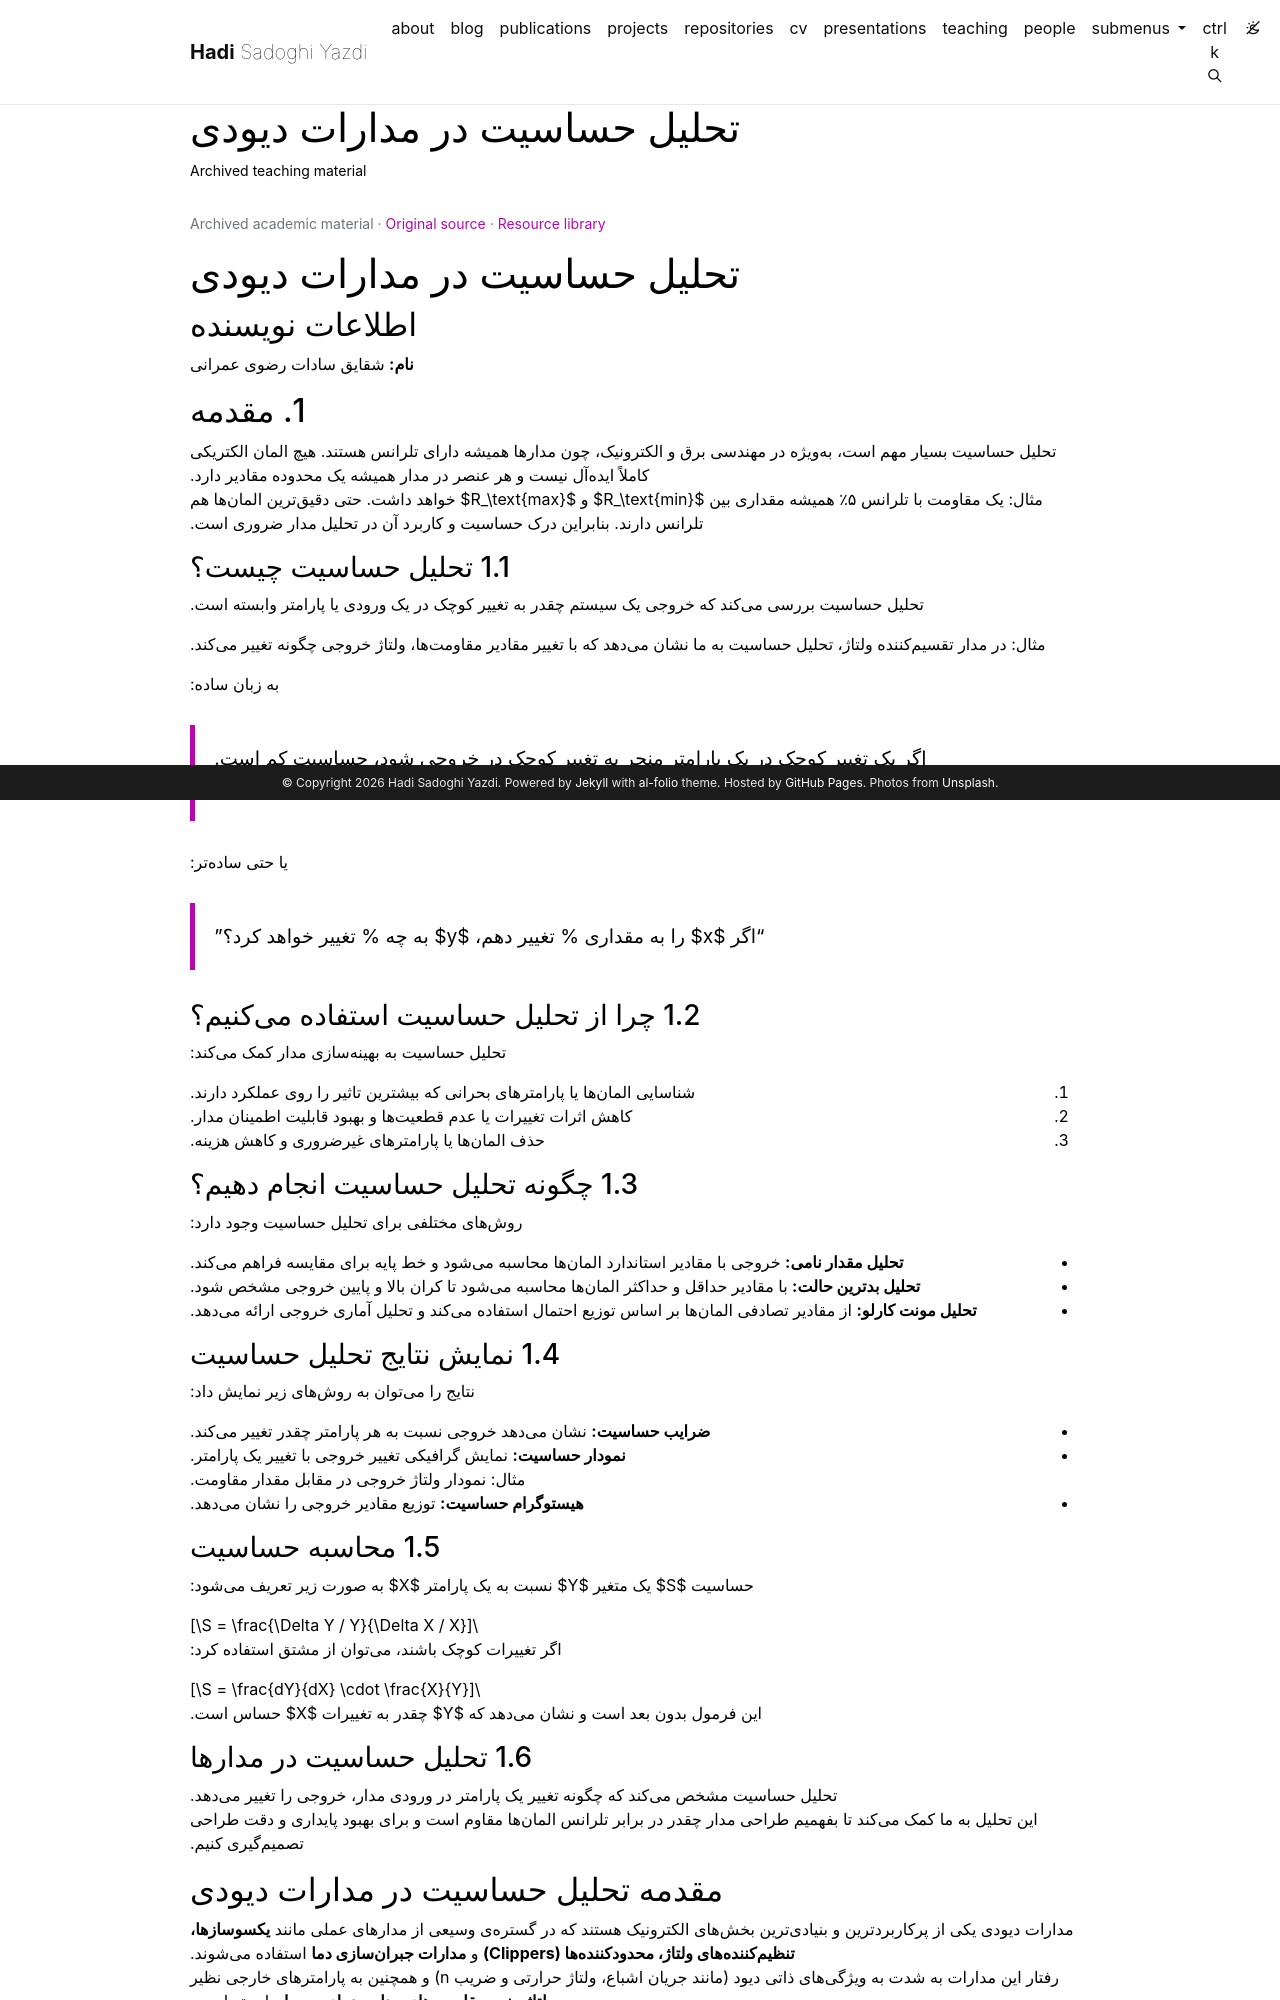

repository: h-sadoghi/h-sadoghi.github.io · page: resources/teaching-circuiteffort-diode-sensitivity-analysis/index.html · generator: jekyll

---
layout: legacy_page
title: تحلیل حساسیت در مدارات دیودی
permalink: /resources/teaching-circuiteffort-diode-sensitivity-analysis/
description: Archived teaching material
nav: false
math: true
mermaid:
  enabled: false
  zoomable: false
legacy_source: https://hadisadoghiyazdi1971.github.io/teaching/circuiteffort/Diode-sensitivity-Analysis/
legacy_group: Circuits and electronics
legacy_dir: rtl
lang: fa
---

{% raw %}

# تحلیل حساسیت در مدارات دیودی

## اطلاعات نویسنده

**نام:** شقایق سادات رضوی عمرانی

## 1. مقدمه

تحلیل حساسیت بسیار مهم است، بهویژه در مهندسی برق و الکترونیک، چون مدارها همیشه دارای تلرانس هستند. هیچ المان الکتریکی کاملاً ایدهآل نیست و هر عنصر در مدار همیشه یک محدوده مقادیر دارد.  
مثال: یک مقاومت با تلرانس ۵٪ همیشه مقداری بین $R_\text{min}$ و $R_\text{max}$ خواهد داشت. حتی دقیقترین المانها هم تلرانس دارند. بنابراین درک حساسیت و کاربرد آن در تحلیل مدار ضروری است.

### 1.1 تحلیل حساسیت چیست؟

تحلیل حساسیت بررسی میکند که خروجی یک سیستم چقدر به تغییر کوچک در یک ورودی یا پارامتر وابسته است.

مثال: در مدار تقسیمکننده ولتاژ، تحلیل حساسیت به ما نشان میدهد که با تغییر مقادیر مقاومتها، ولتاژ خروجی چگونه تغییر میکند.

به زبان ساده:

> اگر یک تغییر کوچک در یک پارامتر منجر به تغییر کوچک در خروجی شود، حساسیت کم است.  
> اگر یک تغییر کوچک باعث تغییر بزرگ شود، حساسیت بالا است.

یا حتی سادهتر:

> "اگر $x$ را به مقداری % تغییر دهم، $y$ به چه % تغییر خواهد کرد؟"

### 1.2 چرا از تحلیل حساسیت استفاده میکنیم؟

تحلیل حساسیت به بهینهسازی مدار کمک میکند:

1. شناسایی المانها یا پارامترهای بحرانی که بیشترین تاثیر را روی عملکرد دارند.
2. کاهش اثرات تغییرات یا عدم قطعیتها و بهبود قابلیت اطمینان مدار.
3. حذف المانها یا پارامترهای غیرضروری و کاهش هزینه.

### 1.3 چگونه تحلیل حساسیت انجام دهیم؟

روشهای مختلفی برای تحلیل حساسیت وجود دارد:

- **تحلیل مقدار نامی:** خروجی با مقادیر استاندارد المانها محاسبه میشود و خط پایه برای مقایسه فراهم میکند.
- **تحلیل بدترین حالت:** با مقادیر حداقل و حداکثر المانها محاسبه میشود تا کران بالا و پایین خروجی مشخص شود.
- **تحلیل مونت کارلو:** از مقادیر تصادفی المانها بر اساس توزیع احتمال استفاده میکند و تحلیل آماری خروجی ارائه میدهد.

### 1.4 نمایش نتایج تحلیل حساسیت

نتایج را میتوان به روشهای زیر نمایش داد:

- **ضرایب حساسیت:** نشان میدهد خروجی نسبت به هر پارامتر چقدر تغییر میکند.
- **نمودار حساسیت:** نمایش گرافیکی تغییر خروجی با تغییر یک پارامتر.  
  مثال: نمودار ولتاژ خروجی در مقابل مقدار مقاومت.
- **هیستوگرام حساسیت:** توزیع مقادیر خروجی را نشان میدهد.

### 1.5 محاسبه حساسیت

حساسیت $S$ یک متغیر $Y$ نسبت به یک پارامتر $X$ به صورت زیر تعریف میشود:

$$
S = \frac{\Delta Y / Y}{\Delta X / X}
$$

اگر تغییرات کوچک باشند، میتوان از مشتق استفاده کرد:

$$
S = \frac{dY}{dX} \cdot \frac{X}{Y}
$$

این فرمول بدون بعد است و نشان میدهد که $Y$ چقدر به تغییرات $X$ حساس است.

### 1.6 تحلیل حساسیت در مدارها

تحلیل حساسیت مشخص میکند که چگونه تغییر یک پارامتر در ورودی مدار، خروجی را تغییر میدهد.  
این تحلیل به ما کمک میکند تا بفهمیم طراحی مدار چقدر در برابر تلرانس المانها مقاوم است و برای بهبود پایداری و دقت طراحی تصمیمگیری کنیم.
